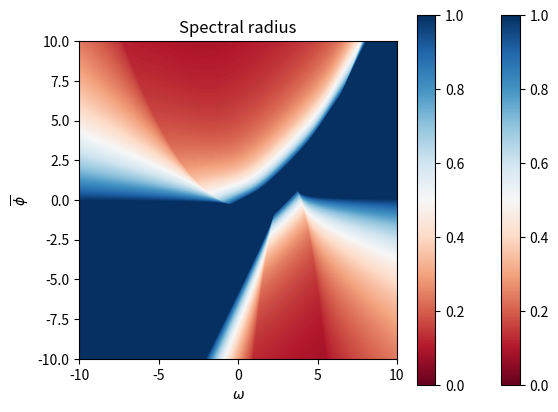

This figure's Python source:
import numpy as np
import matplotlib.pyplot as plt

def spectral_radius(oemga, phi):
    lambdam = abs((oemga - 3 + np.sqrt(oemga**2 - 2*oemga - 4*phi + 1, dtype=complex))/(2*(-oemga + phi + 2)))
    lambdap = abs((oemga - 3 - np.sqrt(oemga**2 - 2*oemga - 4*phi + 1, dtype=complex))/(2*(-oemga + phi + 2)))
    return np.max([lambdam, lambdap], axis=0)

def spectral_radius_2(omega,phi):
    n = np.shape(omega)
    sp = np.zeros((n[0],n[1]))
    for i in range(n[0]):
        for j in range(n[1]):
            a3 = -1
            a2 = ((3-omega[i,j])**2-(2-omega[i,j]+phi[i,j]))/(2-omega[i,j]+phi[i,j])**2
            a1 = -(3-omega[i,j])**2/(2-omega[i,j]+phi[i,j])**3
            a0 = 1/(2-omega[i,j]+phi[i,j])**3
            sp[i,j] = np.max(np.abs(np.roots(np.array([a3,a2,a1,a0]))), axis=0)
    return sp


ngridx, ngridy = 550, 550
xmin, xmax = [-10, 10]
ymin, ymax = [-10, 10]

x = np.linspace(xmin, xmax, ngridx)
y = np.linspace(ymin, ymax, ngridy)
X,Y = np.meshgrid(x, y)
Z = spectral_radius(X, Y)
Z2 = spectral_radius_2(X,Y)

im = plt.imshow(Z,cmap=plt.cm.RdBu,
                vmin = 0,
                vmax = 1,
                extent=[xmin,xmax,ymin,ymax],
                origin='lower')

# adding the Contour lines with labels
#cset = plt.contour(Z,np.arange(-1,1.5,0.2),linewidths=2,cmap=plt.cm.Set2)
#plt.clabel(cset,inline=True,fmt='%1.1f',fontsize=10)

plt.colorbar(im)

plt.xlabel('$\omega$')
plt.ylabel('$\overline{\phi}$')
plt.title('Spectral radius')
plt.show()

im2 = plt.imshow(Z2,cmap=plt.cm.RdBu,
                vmin = 0,
                vmax = 1,
                extent=[xmin,xmax,ymin,ymax],
                origin='lower')

# adding the Contour lines with labels
#cset = plt.contour(Z,np.arange(-1,1.5,0.2),linewidths=2,cmap=plt.cm.Set2)
#plt.clabel(cset,inline=True,fmt='%1.1f',fontsize=10)

plt.colorbar(im2)

plt.xlabel('$\omega$')
plt.ylabel('$\overline{\phi}$')
plt.title('Spectral radius')
plt.show()


    